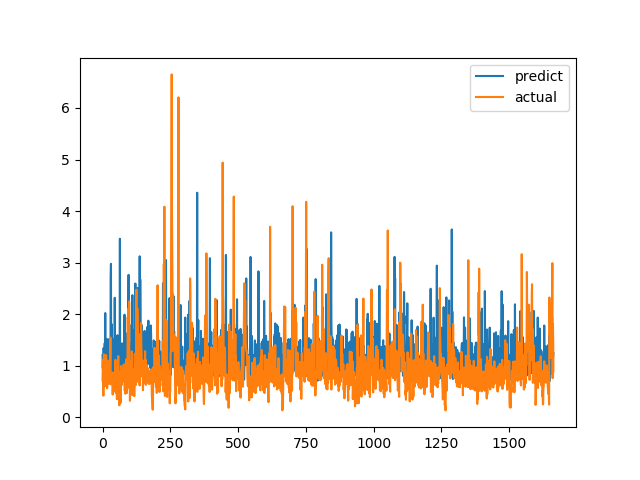

Source data for this figure (header and first rows):
predict, actual
1.207, 0.7094
0.9497, 1.015
1.164, 1.116
0.8555, 0.4183
1.343, 1.002
1.033, 1.219
0.863, 1.143
0.9631, 0.6528
1.436, 0.6747
0.9389, 0.601
2.022, 0.6695
0.9143, 0.6538
0.8582, 0.7814
1.105, 1.206
1.515, 0.8469
1.155, 0.8286
1.023, 0.6482
0.8551, 0.5624
1.119, 0.7183
1.222, 1.1
1.515, 0.9542
1.284, 0.729
1.23, 0.6694
0.8473, 0.8631
0.7954, 0.6465
0.7997, 0.8223
1.135, 0.9236
1.089, 0.8301
1.132, 1.067
0.8356, 1.546
2.686, 0.6827
2.976, 0.6386
0.8113, 0.6464
1.809, 0.6881
0.9813, 0.7274
0.9294, 0.65
1.529, 0.8694
0.8128, 0.4409
1.106, 0.4519
0.7571, 0.7575
1.128, 0.4952
1.514, 0.6851
0.9863, 0.7244
0.7843, 0.8654
0.9966, 0.74
2.318, 0.8071
1.06, 0.8204
0.9709, 1.114
0.937, 1.109
1.372, 0.4751
1.116, 1.039
0.764, 0.9458
1.231, 0.7878
1.428, 0.3505
0.8758, 0.9368
1.592, 0.9868
1.114, 0.647
0.903, 1.03
1.027, 1.187
1.347, 0.9329
... 1,604 more rows
